Run: headless pygame with SDL's dummy video driver; simulated clock (each Clock.tick advances the game by its frame time, no real sleeping); random seed 0; keys injected as events and as key.get_pressed() state; no mouse input.
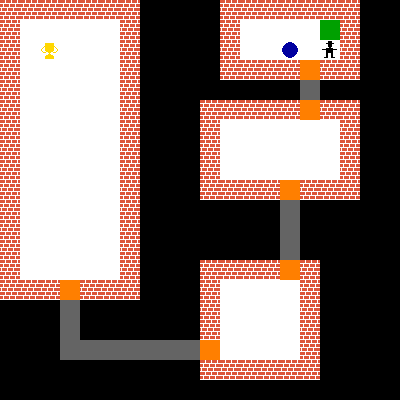
Frame 1 of 1 · flips 1–60 · no input (game ended)

The pygame program that drew these frames:

import pygame as pg
from random import choice

# Constants
# --------------------------------------------------------------------------------------------------

#Nombre de pixels par case
W = 20
H = 20

#Nombre de cases
X = 20
Y = 20

#Couleurs
BLACK = (0, 0, 0)
WHITE = (255, 255, 255)
RED = (160, 0, 0)
ORANGE = (255, 127, 0)
GREY = (100, 100, 100)
GREEN = (0, 160, 0)
GOLD = (255, 215, 0)
BRIQUE = (220, 85, 57)
BLUE = (0, 0, 160)

#Plateau fixe
doors = [[15, 3], [15, 5], [14, 9], [14, 13], [10, 17], [3, 14]]
corridors = [[15, 4], [14, 10], [14, 11], [14, 12], [9, 17], [8, 17], [7, 17], [6, 17], [5, 17], [4, 17], [3, 17], [3, 16], [3, 15]]
rooms = []
for x in range(1, 6):
    for y in range(1, 14):
        rooms.append([x, y])
for x in range(11, 15):
    for y in range(14, 18):
        rooms.append([x, y])
for x in range(11, 17):
    for y in range(6, 9):
        rooms.append([x, y])
for x in range(12, 17):
    for y in range(1, 3):
        rooms.append([x, y])
walls = []
for x in range(0, 7):
    walls.append([x, 0])
for y in range(0, 15):
    walls.append([0, y])
    walls.append([6, y])
for x in range(10, 16):
    walls.append([x, 18])
for y in range(13, 19):
    walls.append([15, y])
for y in range(5, 10):
    walls.append([10, y])
    walls.append([17, y])
for y in range(4):
    walls.append([11, y])
    walls.append([17, y])
for x in range(11, 18):
    walls.append([x, 0])
wall_bis = [[1, 14], [2, 14], [4, 14], [5, 14], [10, 13], [10, 14], [10, 15], [10, 16], [11, 13], [12, 13], [13, 13], [11, 9], [12, 9], [13, 9], [15, 9], [16, 9], [17, 9], [11, 5], [12, 5], [13, 5], [14, 5], [16, 5], [17, 5], [12, 3], [13, 3], [14, 3], [16, 3]]
walls += wall_bis

#Directions
DIRECTIONS = {
    "DOWN": (0, +1),
    "UP": (0, -1),
    "RIGHT": (+1, 0),
    "LEFT": (-1, 0),
    #"NO_MOVE": (0, 0)
}

# coordonées des cases d'arrivées et de départ 
goals = [[16, 1], [2, 2]]

#Première pièce
money_initial_pos = [14, 2]
food_initial_pos = [13, 1]


# --------------------------------------------------------------------------------------------------



clock = pg.time.Clock()



def draw_tile(screen, x, y, color):
    """
    colorier la case d'abcisse x, ordonnée y en la couleur color
    """
    rect = pg.Rect(x*W, y*H, W, H)
    pg.draw.rect(screen, color, rect)

def draw_background(screen):
    screen.fill(BLACK)

def draw_character(screen, character): 
    X, Y = character.position
    drawing = []
    for x in range(8, 12): 
        drawing.append([x, 1])
    for x in range(8, 12): 
        drawing.append([x, 2])
    for x in range(6, 14): 
        drawing.append([x, 3])
    for x in range(8, 12): 
        drawing.append([x, 4])
    for x in range(8, 12): 
        drawing.append([x, 5])
    for x in range(8, 12): 
        drawing.append([x, 6])
    for x in range(9, 11): 
        drawing.append([x, 7])
    for x in range(6, 13): 
        drawing.append([x, 8])
    for x in range(6, 13): 
        drawing.append([x, 10])
    for x in range(6, 13): 
        drawing.append([x, 11])
    for x in range(6, 13): 
        drawing.append([x, 12])
    for x in range(2, 17): 
        drawing.append([x, 9])
    for x in range(6, 8): 
        drawing.append([x, 13])
    for x in range(6, 8): 
        drawing.append([x, 14])
    for x in range(6, 8): 
        drawing.append([x, 15])
    for x in range(6, 8): 
        drawing.append([x, 16])
    for x in range(11, 13): 
        drawing.append([x, 13])
    for x in range(11, 13): 
        drawing.append([x, 14])
    for x in range(11, 13): 
        drawing.append([x, 15])
    for x in range(11, 13): 
        drawing.append([x, 16])
    for x in range(4, 8): 
        drawing.append([x, 17])
    for x in range(11, 15): 
        drawing.append([x, 17])

    for positions in drawing: 
        positions[0] += X*W 
        positions[1] += Y*H 
        rect = pg.Rect(positions[0], positions[1], 1, 1)
        pg.draw.rect(screen, BLACK, rect)

def draw_goals(screen, goals): 
    start = goals[0]
    draw_tile(screen, start[0], start[1], (0,160,0))
    
    end = goals[1]
    X = end[0]
    Y = end[1]
    drawing = []
    for x in range(5, 14): 
        for y in range(3, 11): 
            drawing.append([x,y])
    for x in range(6, 13): 
        drawing.append([x, 11])
        drawing.append([x, 15])
    for x in range(8, 11): 
        drawing.append([x,12])
        drawing.append([x,14])
    drawing.append([9,13])
    for x in range(5, 14): 
        for y in range(16, 19): 
            drawing.append([x,y])
    drawing.append([4, 6])
    drawing.append([14, 6])
    drawing.append([3, 7])
    drawing.append([15, 7])
    drawing.append([2, 8])
    drawing.append([16, 8])
    drawing.append([1, 9])
    drawing.append([17, 9])
    drawing.append([1, 10])
    drawing.append([17, 10])
    drawing.append([2, 11])
    drawing.append([16, 11])
    for x in range(3, 6): 
        drawing.append([x, 12])
    for x in range(13,16): 
        drawing.append([x,12])

    for positions in drawing: 
        positions[0] += X*W 
        positions[1] += Y*H 
        rect = pg.Rect(positions[0], positions[1], 1, 1)
        pg.draw.rect(screen, GOLD, rect)

def draw_walls(screen, walls): 
    for wall in walls: 
        draw_tile(screen, wall[0], wall[1], BRIQUE)
        X = wall[0]
        Y = wall[1]
        drawing = []
        l = 3
        for k in range(5): 
            for x in range(20): 
                drawing.append([x, l])
            l += 4
        for y in range(3): 
            drawing.append([5, y])
            drawing.append([11, y])
            drawing.append([17, y])
        for y in range(4, 7): 
            drawing.append([3, y])
            drawing.append([9, y])
            drawing.append([15, y])
        for y in range(8, 11): 
            drawing.append([1, y])
            drawing.append([7, y])
            drawing.append([13, y])
        for y in range(12, 15): 
            drawing.append([5, y])
            drawing.append([11, y])
            drawing.append([17, y])
        for y in range(16, 19): 
            drawing.append([3, y])
            drawing.append([9, y])
            drawing.append([15, y])
        for positions in drawing: 
            positions[0] += X*W 
            positions[1] += Y*H 
            rect = pg.Rect(positions[0], positions[1], 1, 1)
            pg.draw.rect(screen, WHITE, rect)
            

class Money:
    def __init__(self, score = 0, position = money_initial_pos):
        self.score = score
        self.position = position
    
    def get_money(self):
        self.score += 1
    
    def place_money(self, board_game):
        accessible_pos = [room for room in board_game.rooms if board_game.character.position != room]
        self.position = choice(accessible_pos)

    def print_money(self):
        pg.draw.circle(screen, BLUE, (self.position[0]*W + 10, self.position[1]*H + 10), 8)
    
    def gain_money(self, board_game):
        #for _ in range(5):
        if board_game.character.position == self.position:
            self.get_money()
            self.place_money(board_game)
        self.print_money()
        pg.display.set_caption(f"Score : {self.score}")

class Food:
    def __init__(self, life_score = 5, position = food_initial_pos, counter = 0):
        self.life_score = life_score
        self.position = position
        self.counter = counter
    
    def place_food(self, board_game):
        accessible_pos = [room for room in board_game.rooms if board_game.character.position != room]
        self.position = choice(accessible_pos)
    
    def print_food(self):
        pg.draw.circle(screen, GREEN, (self.position[0]*W + 10, self.position[1]*H + 10), 8)
    
    def eating(self, board_game, money):
        if board_game.character.position == self.position:
            self.counter = 0
            if self.life_score < 5:
                self.life_score += 1
            self.place_food(board_game)
        else:
            self.counter += 1
            if self.counter == 7:
                self.life_score -= 1
                self.counter = 0
        if self.life_score == 0:
            print(f"Game Over : Mort de faim avec {money.score} pièces")
            pg.quit()
            exit()
        pg.display.set_caption(f"Life Score : {self.life_score}")
        self.print_food()


class Character:
    def __init__(self, position, direction): #position = liste de 2 coordonnées [x,y] #direction = un tupple du dictionnaire DIRECTIONS
        self.position = position 
        self.direction = direction 
    
    def set_direction(self,direction):
        if direction in DIRECTIONS: 
            self.direction = DIRECTIONS[str(direction)]
    
    def move(self, board_game):
        x, y = self.position[0], self.position[1]
        dx, dy = self.direction 
        new_position = [x+dx, y+dy] 
        if new_position in board_game.walls: #le personnage ne peut pas traverser les murs 
            print("Attention au mur")
            #self.position = self.position #le personnage reste à sa position 
        elif self.position in board_game.corridors: #si le personnage est dans un couloir, il ne peut pas sortir du couloir (il est forcé de suivre le chemin défini par le couloir)
            if (new_position in board_game.corridors) or (new_position in board_game.doors):
                self.position = new_position #le perso avance dans le couloir ou sort du couloir par la porte 
            else:
                print("Tu ne peux pas sortir du couloir")
        else:
            self.position = new_position

class Board_Game:
    def __init__(self, walls, corridors, doors, rooms, character, goals): # Goal est une liste de coordonnées : les premières pour le départ, le second pour l'arrivée. 
        self.walls = walls #liste des coordonnées des cases avec des murs
        self.corridors = corridors
        self.doors = doors
        self.rooms = rooms
        self.character = character #de class Character
        self.goals = goals
    
    def color(self):
        walls = self.walls
        draw_walls(screen, walls)
        for corridor in self.corridors:
            draw_tile(screen, corridor[0], corridor[1], GREY)
        for door in self.doors:
            draw_tile(screen, door[0], door[1], ORANGE)
        for room in self.rooms:
            draw_tile(screen, room[0], room[1], WHITE)
        goals = self.goals
        draw_goals(screen, goals) # ATTENTION : on doit bien imprimer le plateau fixe avant de dessiner les autres éléments. 
        character = self.character
        draw_character(screen, character)
    


pg.init()
screen = pg.display.set_mode((400, 400)) #1 case = 20x20 pixels

character = Character([16, 0], (0, 1))
running = True
board = Board_Game(walls, corridors, doors, rooms, character, goals)
money = Money()
money.gain_money(board)
food = Food()
food.eating(board, money)
while running:
    clock.tick(1)
    for event in pg.event.get():
        if event.type == pg.QUIT:
            running = False
        elif event.type == pg.KEYDOWN:
            if event.key == pg.K_DOWN:
                character.set_direction("DOWN")
            if event.key == pg.K_UP:
                character.set_direction("UP")
            if event.key == pg.K_RIGHT:
                character.set_direction("RIGHT")
            if event.key == pg.K_LEFT:
                character.set_direction("LEFT")
        #else:
            #character.set_direction("NO_MOVE")
    character.move(board)
    board = Board_Game(walls, corridors, doors, rooms, character, goals)
    board.color()
    money.gain_money(board)
    food.eating(board, money)
    pg.display.update()
